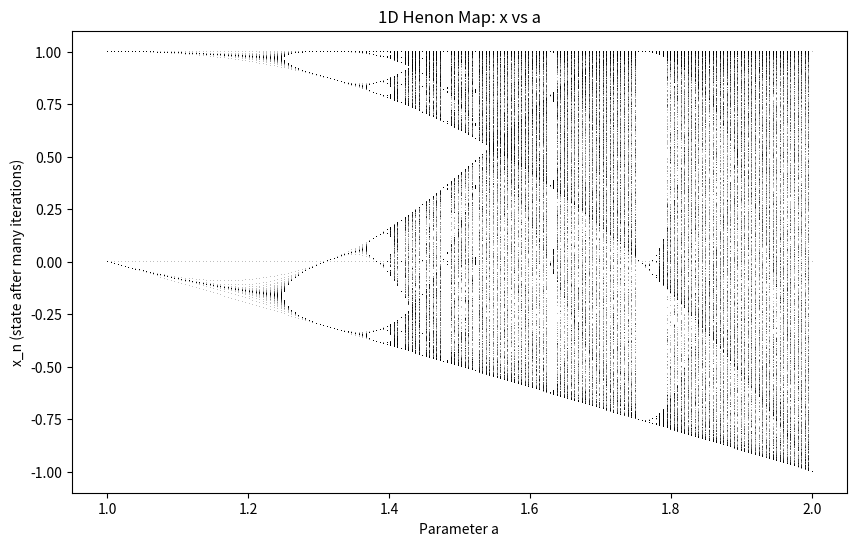

The script that saved this image:
import numpy as np
import matplotlib.pyplot as plt

def henon_map(x0, a, num_iterations):
    x_values = np.zeros(num_iterations)
    x_values[0] = x0

    for n in range(1, num_iterations):
        x_values[n] = 1 - a*x_values[n-1]**2

    return x_values

# Parameters
x0 = 0  # Initial condition
num_iterations = 1000
a_values = np.linspace(1.0, 2.0, 200)  # Range of a values

# Prepare the plot
plt.figure(figsize=(10, 6))

for a in a_values:
    # Generate the Henon map for each value of a
    x_values = henon_map(x0, a, num_iterations)
    
    # Plot the final few iterations for each a value to see the long-term behavior
    plt.plot([a] * num_iterations, x_values, ',k', alpha=0.25)  # Using a scatter plot for density

plt.title("1D Henon Map: x vs a")
plt.xlabel("Parameter a")
plt.ylabel("x_n (state after many iterations)")
plt.show()
